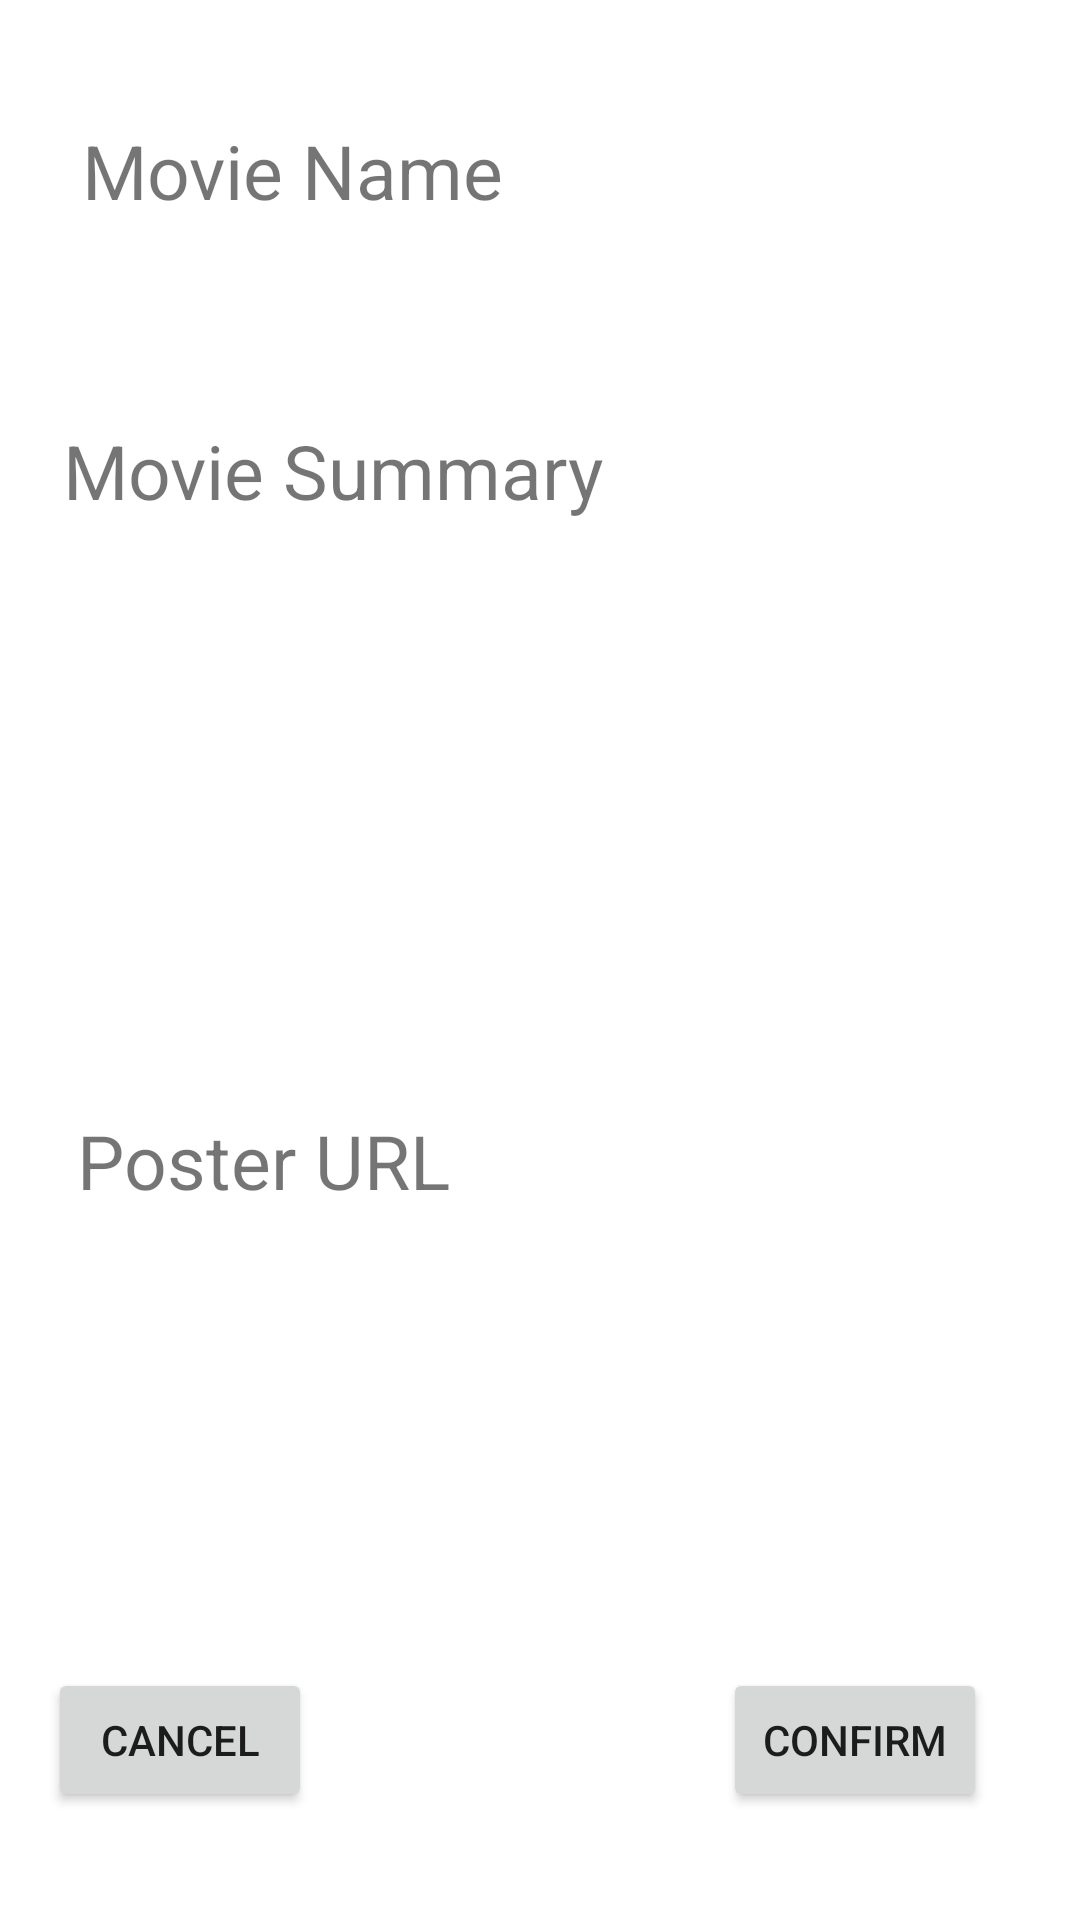

Produce the Android XML layout that renders to this screen, including the resource entries it uses.
<!-- AndroidManifest.xml: application theme Theme.BookTicket -->
<!-- res/layout/activity_new_movie_confirm.xml -->
<?xml version="1.0" encoding="utf-8"?>
<androidx.constraintlayout.widget.ConstraintLayout xmlns:android="http://schemas.android.com/apk/res/android"
    xmlns:app="http://schemas.android.com/apk/res-auto"
    xmlns:tools="http://schemas.android.com/tools"
    android:layout_width="match_parent"
    android:layout_height="match_parent"
    tools:context=".NewMovieConfirm">

    <TextView
        android:id="@+id/movieName"
        android:layout_width="299dp"
        android:layout_height="80dp"
        android:layout_marginTop="40dp"
        android:text="Movie Name"
        android:textSize="25sp"
        app:layout_constraintEnd_toEndOf="parent"
        app:layout_constraintHorizontal_bias="0.447"
        app:layout_constraintStart_toStartOf="parent"
        app:layout_constraintTop_toTopOf="parent" />

    <TextView
        android:id="@+id/movieSummary"
        android:layout_width="318dp"
        android:layout_height="210dp"
        android:layout_marginTop="20dp"
        android:text="Movie Summary"
        android:textSize="25sp"
        app:layout_constraintEnd_toEndOf="parent"
        app:layout_constraintStart_toStartOf="parent"
        app:layout_constraintTop_toBottomOf="@+id/movieName" />

    <TextView
        android:id="@+id/PosterURL"
        android:layout_width="301dp"
        android:layout_height="246dp"
        android:layout_marginTop="20dp"
        android:text="Poster URL"
        android:textSize="25sp"
        app:layout_constraintEnd_toEndOf="parent"
        app:layout_constraintHorizontal_bias="0.436"
        app:layout_constraintStart_toStartOf="parent"
        app:layout_constraintTop_toBottomOf="@+id/movieSummary" />

    <Button
        android:id="@+id/ConfirmationBtn"
        android:layout_width="wrap_content"
        android:layout_height="wrap_content"
        android:layout_marginStart="16dp"
        android:layout_marginBottom="36dp"
        android:text="Cancel"
        app:layout_constraintBottom_toBottomOf="parent"
        app:layout_constraintStart_toStartOf="parent" />

    <Button
        android:id="@+id/CancelbtnNM"
        android:layout_width="wrap_content"
        android:layout_height="wrap_content"
        android:layout_marginBottom="36dp"
        android:text="Confirm"
        app:layout_constraintBottom_toBottomOf="parent"
        app:layout_constraintEnd_toEndOf="parent"
        app:layout_constraintHorizontal_bias="0.816"
        app:layout_constraintStart_toEndOf="@+id/ConfirmationBtn" />
</androidx.constraintlayout.widget.ConstraintLayout>
<!-- resources referenced by this layout -->
<resources>
  <style name="Theme.BookTicket" parent="Theme.MaterialComponents.DayNight.DarkActionBar">
          
          <item name="colorPrimary">@color/purple_500</item>
          <item name="colorPrimaryVariant">@color/purple_700</item>
          <item name="colorOnPrimary">@color/white</item>
          
          <item name="colorSecondary">@color/teal_200</item>
          <item name="colorSecondaryVariant">@color/teal_700</item>
          <item name="colorOnSecondary">@color/black</item>
          
          <item name="android:statusBarColor">?attr/colorPrimaryVariant</item>
          
      </style>
  <!-- not gathered from this repository: default colours our renderer supplied (Android Studio template values) -->
  <color name="purple_500">#FF6200EE</color>
  <color name="purple_700">#FF3700B3</color>
  <color name="teal_200">#FF03DAC5</color>
  <color name="teal_700">#FF018786</color>
  <color name="black">#FF000000</color>
  <color name="white">#FFFFFFFF</color>
</resources>
